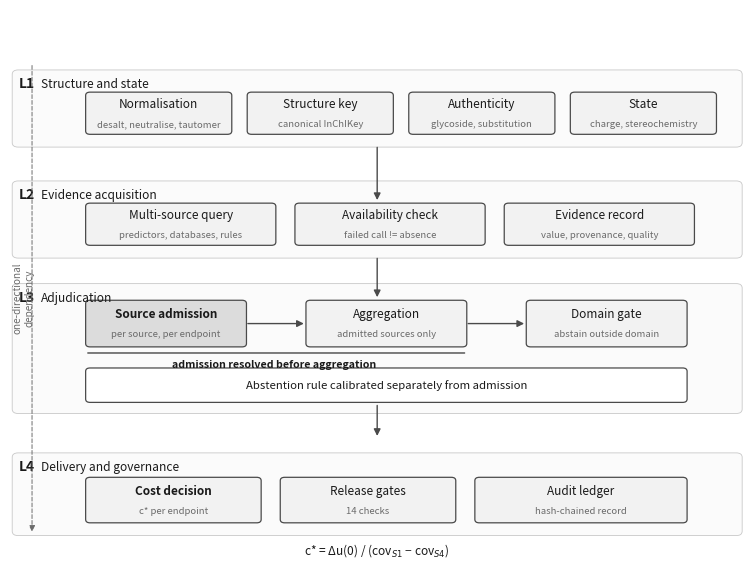

This chart was generated by the following Python code: (Note: this script raises an exception after producing the figure.)
# -*- coding: utf-8 -*-
"""Fig. 3 - framework architecture, four layers with one-directional dependencies.

Why this is generated rather than hand-drawn
--------------------------------------------
The caption in the manuscript makes three specific claims: there are four
layers, the dependencies are one-directional, and the admission decision sits
*before* aggregation rather than inside it. A figure that merely looks like an
architecture diagram would not support the third claim, which is the one the
paper's argument depends on. So the boxes are placed to make the ordering
explicit: inside the adjudication layer the admission box precedes the
aggregation box, and a bracket marks that boundary.

Output: figures/fig3_architecture.png at 600 dpi, matching fig1 and fig2.
"""
from __future__ import annotations

import matplotlib

matplotlib.use("Agg")
import matplotlib.pyplot as plt
from matplotlib.patches import FancyArrowPatch, FancyBboxPatch

plt.rcParams.update({"font.size": 9, "figure.dpi": 600})

INK = "#1a1a1a"
MUTED = "#6b6b6b"
FILL = "#f2f2f2"
FILL_ACC = "#dcdcdc"
EDGE = "#4a4a4a"
ACCENT = "#1a1a1a"


def box(ax, x, y, w, h, label, fill=FILL, bold=False, fs=8.5, sub=None):
    ax.add_patch(
        FancyBboxPatch(
            (x, y), w, h,
            boxstyle="round,pad=0.02,rounding_size=0.06",
            linewidth=0.9, edgecolor=EDGE, facecolor=fill, zorder=2,
        )
    )
    ty = y + h / 2 if sub is None else y + h / 2 + 0.16
    ax.text(x + w / 2, ty, label, ha="center", va="center",
            fontsize=fs, color=INK, fontweight="bold" if bold else "normal", zorder=3)
    if sub:
        ax.text(x + w / 2, y + h / 2 - 0.20, sub, ha="center", va="center",
                fontsize=fs - 1.6, color=MUTED, style="italic", zorder=3)


def arrow(ax, x1, y1, x2, y2, style="-|>", lw=1.0, color=EDGE, ls="-"):
    ax.add_patch(
        FancyArrowPatch((x1, y1), (x2, y2), arrowstyle=style, mutation_scale=10,
                        linewidth=lw, color=color, linestyle=ls, zorder=1,
                        shrinkA=1, shrinkB=1)
    )


def layer_label(ax, y, num, name, note=None):
    ax.text(0.12, y, num, ha="left", va="center", fontsize=10,
            color=ACCENT, fontweight="bold")
    ax.text(0.42, y, name, ha="left", va="center", fontsize=8.6, color=INK)
    if note:
        ax.text(0.42, y - 0.26, note, ha="left", va="center", fontsize=7.2,
                color=MUTED, style="italic")


fig, ax = plt.subplots(figsize=(7.4, 5.6))
ax.set_xlim(0, 10)
ax.set_ylim(0, 10)
ax.axis("off")

# ---- layer bands -------------------------------------------------------------
bands = [
    (7.55, "L1", "Structure and state"),
    (5.55, "L2", "Evidence acquisition"),
    (2.75, "L3", "Adjudication"),
    (0.55, "L4", "Delivery and governance"),
]
band_h = {"L1": 1.35, "L2": 1.35, "L3": 2.30, "L4": 1.45}

for y, num, name in bands:
    h = band_h[num]
    ax.add_patch(
        FancyBboxPatch((0.05, y), 9.9, h,
                       boxstyle="round,pad=0.02,rounding_size=0.08",
                       linewidth=0.6, edgecolor="#c8c8c8", facecolor="#fbfbfb", zorder=0)
    )
    layer_label(ax, y + h - 0.24, num, name)

# ---- L1: structure -----------------------------------------------------------
box(ax, 1.05, 7.78, 1.95, 0.72, "Normalisation", sub="desalt, neutralise, tautomer")
box(ax, 3.25, 7.78, 1.95, 0.72, "Structure key", sub="canonical InChIKey")
box(ax, 5.45, 7.78, 1.95, 0.72, "Authenticity", sub="glycoside, substitution")
box(ax, 7.65, 7.78, 1.95, 0.72, "State", sub="charge, stereochemistry")

# ---- L2: evidence ------------------------------------------------------------
box(ax, 1.05, 5.78, 2.55, 0.72, "Multi-source query", sub="predictors, databases, rules")
box(ax, 3.90, 5.78, 2.55, 0.72, "Availability check", sub="failed call != absence")
box(ax, 6.75, 5.78, 2.55, 0.72, "Evidence record", sub="value, provenance, quality")

# ---- L3: adjudication (the layer the paper is about) -------------------------
box(ax, 1.05, 3.95, 2.15, 0.80, "Source admission", sub="per source, per endpoint",
    fill=FILL_ACC, bold=True)
box(ax, 4.05, 3.95, 2.15, 0.80, "Aggregation", sub="admitted sources only")
box(ax, 7.05, 3.95, 2.15, 0.80, "Domain gate", sub="abstain outside domain")

arrow(ax, 3.22, 4.35, 4.02, 4.35)
arrow(ax, 6.22, 4.35, 7.02, 4.35)

# bracket: admission precedes aggregation
ax.annotate("", xy=(1.02, 3.82), xytext=(6.23, 3.82),
            arrowprops=dict(arrowstyle="-", linewidth=0.8, color=ACCENT))
ax.text(3.60, 3.60, "admission resolved before aggregation",
        ha="center", va="center", fontsize=7.6, color=ACCENT, fontweight="bold")

box(ax, 1.05, 2.95, 8.15, 0.58,
    "Abstention rule calibrated separately from admission",
    fill="#ffffff", fs=8.2)

# ---- L4: delivery ------------------------------------------------------------
box(ax, 1.05, 0.78, 2.35, 0.78, "Cost decision", sub="c* per endpoint", bold=True)
box(ax, 3.70, 0.78, 2.35, 0.78, "Release gates", sub="14 checks")
box(ax, 6.35, 0.78, 2.85, 0.78, "Audit ledger", sub="hash-chained record")

# ---- inter-layer arrows ------------------------------------------------------
arrow(ax, 5.00, 7.55, 5.00, 6.55)
arrow(ax, 5.00, 5.55, 5.00, 4.80)
arrow(ax, 5.00, 2.90, 5.00, 2.30)

# ---- side notes --------------------------------------------------------------
# Both annotations were colliding with boxes: the first with the Domain gate,
# the second with the Audit ledger. They now sit outside the bands.
ax.text(5.00, 0.26, "c* = \u0394u(0) / (cov$_{S1}$ \u2212 cov$_{S4}$)",
        ha="center", va="center", fontsize=8.6, color=ACCENT)

# ---- one-directional dependency marker --------------------------------------
ax.annotate("", xy=(0.30, 0.55), xytext=(0.30, 9.05),
            arrowprops=dict(arrowstyle="-|>", linewidth=0.7, color=MUTED,
                            linestyle=(0, (4, 2))))
ax.text(0.18, 4.8, "one-directional\ndependency", rotation=90, ha="center",
        va="center", fontsize=7.2, color=MUTED)

fig.tight_layout(pad=0.2)
out = "figures/fig3_architecture.png"
fig.savefig(out, dpi=600, bbox_inches="tight")
print("[fig3] ->", out)
